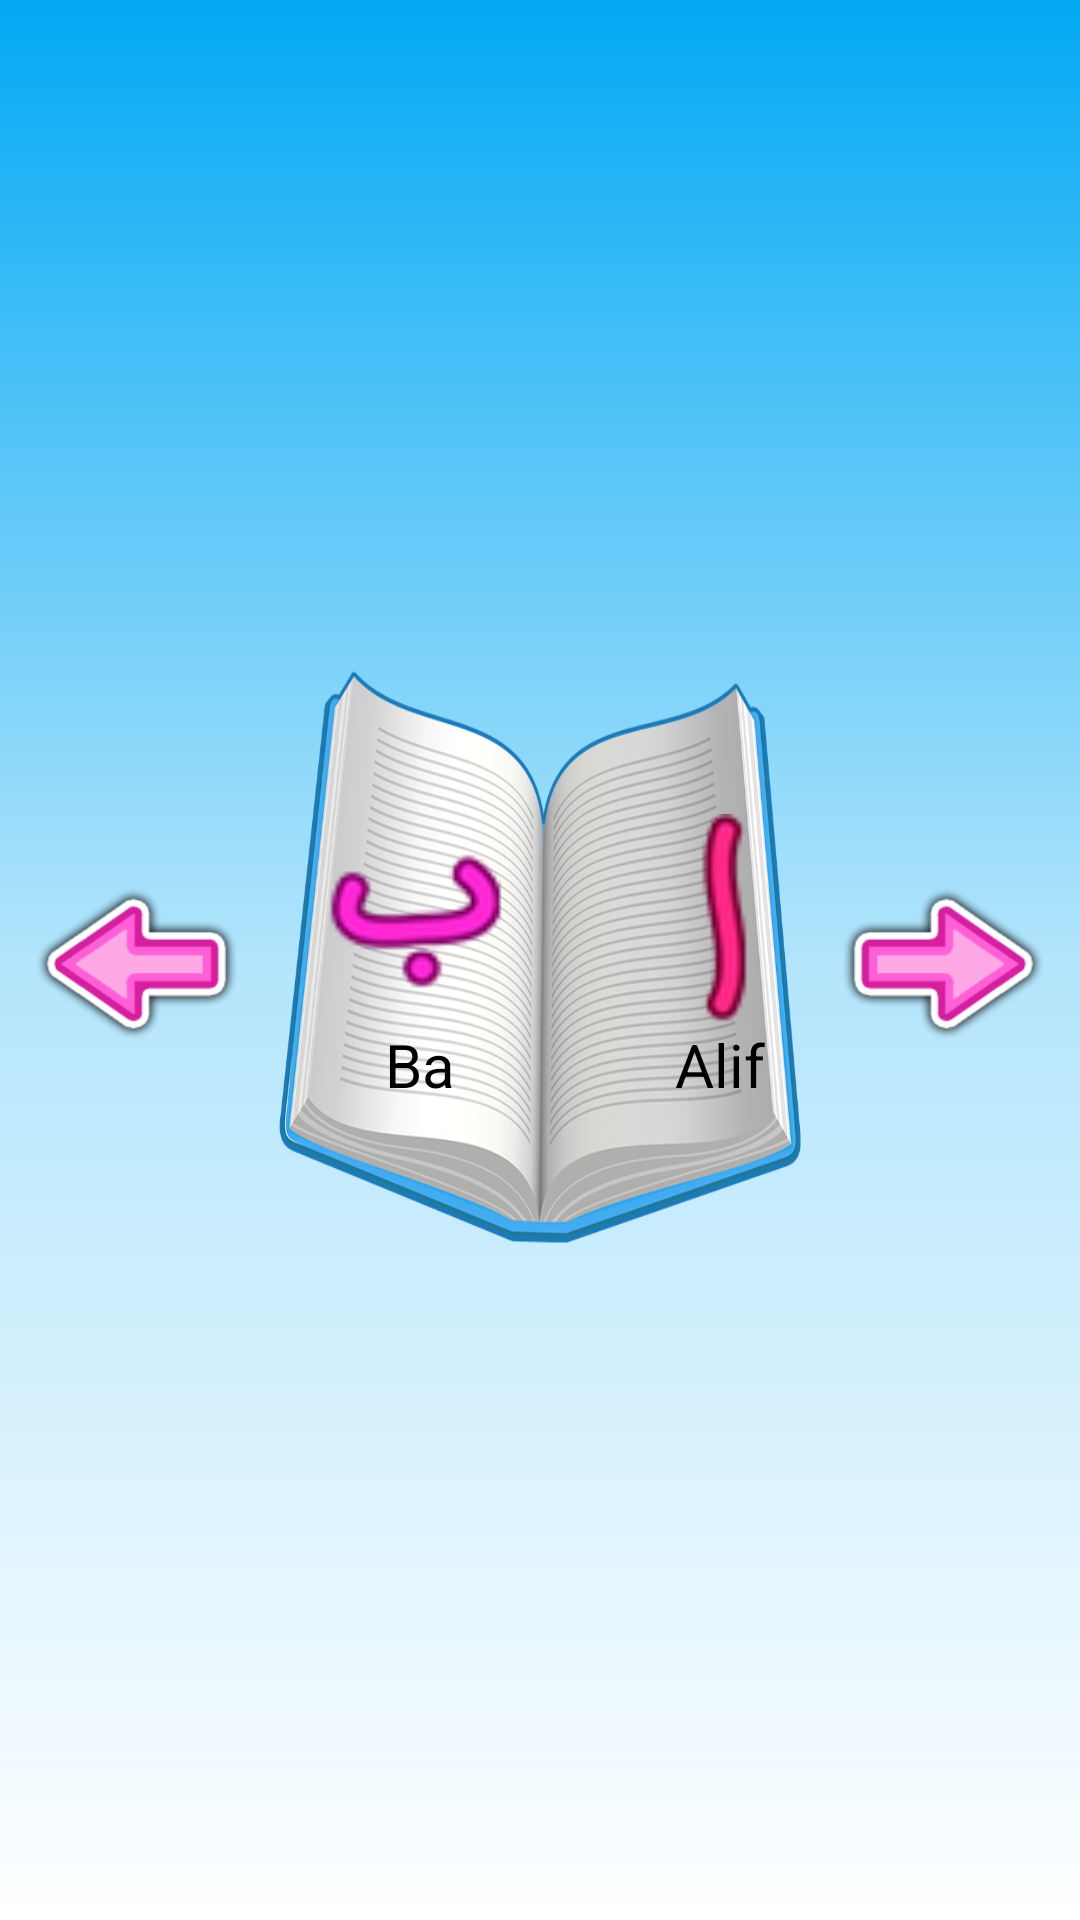

Here is an Android app screen rendered from its layout file. Give the layout XML and the strings, colors and styles it references.
<!-- AndroidManifest.xml: application theme AppTheme -->
<!-- res/layout/activity_belajar_1.xml -->
<FrameLayout xmlns:android="http://schemas.android.com/apk/res/android"
    xmlns:tools="http://schemas.android.com/tools"
    android:layout_width="match_parent"
    android:layout_height="match_parent"
    android:background="@drawable/bg_blue"
    tools:context="com.aulia.belajariqra.Belajar1Activity">

    <FrameLayout
        android:layout_width="match_parent"
        android:layout_height="match_parent"
        android:fitsSystemWindows="true">


        <RelativeLayout
            android:id="@+id/stage"
            android:layout_width="match_parent"
            android:layout_height="wrap_content">

            <TextView
                android:id="@+id/action_open_main_menu"
                android:layout_width="0dp"
                android:layout_height="wrap_content"
                android:layout_margin="10dp"
                android:layout_weight="1"
                android:gravity="left"
                android:text="Menu" />

            <TextView
                android:id="@+id/tvBack"
                android:layout_width="0dp"
                android:layout_height="wrap_content"
                android:layout_margin="10dp"
                android:layout_weight="1"
                android:gravity="right"
                android:text="Kembali" />
        </RelativeLayout>

        <LinearLayout
            android:layout_width="match_parent"
            android:layout_height="match_parent"
            android:gravity="center"
            android:orientation="vertical">

            <LinearLayout
                android:layout_width="match_parent"
                android:layout_height="match_parent"
                android:gravity="center"
                android:orientation="horizontal">

                <LinearLayout
                    android:layout_width="0dp"
                    android:layout_height="wrap_content"
                    android:layout_weight="1"
                    android:gravity="center"
                    android:orientation="vertical">

                    <ImageView
                        android:id="@+id/action_previous"
                        android:layout_width="80dp"
                        android:layout_height="80dp"
                        android:adjustViewBounds="true"
                        android:scaleX="-1"
                        android:src="@drawable/tombol_kanan_kiri_belajar" />

                </LinearLayout>

                <RelativeLayout
                    android:layout_width="0dp"
                    android:layout_height="wrap_content"
                    android:layout_weight="2"
                    android:gravity="center">

                    <ImageView
                        android:layout_width="wrap_content"
                        android:layout_height="200dp"
                        android:adjustViewBounds="true"
                        android:background="@drawable/buku_belajar" />

                    <LinearLayout
                        android:layout_width="wrap_content"
                        android:layout_height="wrap_content"
                        android:layout_centerInParent="true">

                        <LinearLayout
                            android:layout_width="100dp"
                            android:layout_height="200dp"
                            android:gravity="center"
                            android:orientation="vertical">

                            <ImageView
                                android:id="@+id/h1i"
                                android:layout_width="70dp"
                                android:layout_height="70dp"
                                android:src="@drawable/ba" />

                            <TextView
                                android:id="@+id/h1t"
                                android:layout_width="wrap_content"
                                android:layout_height="wrap_content"
                                android:text="Ba"
                                android:textColor="#000"
                                android:textSize="20sp" />

                        </LinearLayout>

                        <LinearLayout
                            android:layout_width="100dp"
                            android:layout_height="200dp"
                            android:gravity="center"
                            android:orientation="vertical">

                            <ImageView
                                android:id="@+id/h2i"
                                android:layout_width="70dp"
                                android:layout_height="70dp"
                                android:src="@drawable/alif" />

                            <TextView
                                android:id="@+id/h2t"
                                android:layout_width="wrap_content"
                                android:layout_height="wrap_content"
                                android:text="Alif"
                                android:textColor="#000"
                                android:textSize="20sp" />

                        </LinearLayout>

                    </LinearLayout>

                </RelativeLayout>

                <LinearLayout
                    android:layout_width="0dp"
                    android:layout_height="wrap_content"
                    android:layout_weight="1"
                    android:gravity="center">

                    <ImageView
                        android:id="@+id/action_next"
                        android:layout_width="80dp"
                        android:layout_height="80dp"
                        android:src="@drawable/tombol_kanan_kiri_belajar" />

                </LinearLayout>

            </LinearLayout>

        </LinearLayout>

    </FrameLayout>

</FrameLayout>
<!-- resources referenced by this layout -->
<resources>
  <!-- drawable alif: png bitmap (drawable, 3896 bytes) -->
  <!-- drawable ba: png bitmap (drawable, 4555 bytes) -->
  <!-- drawable bg_blue (drawable) -->
  <?xml version="1.0" encoding="utf-8"?>
  <shape xmlns:android="http://schemas.android.com/apk/res/android" android:shape="rectangle" >
  
      <gradient
          android:angle="90"
          android:endColor="#03a9f4"
          android:centerColor="#b3e5fc"
          android:startColor="#fff"
          android:type="linear" />
  
  </shape>
  <!-- drawable buku_belajar: png bitmap (drawable, 297375 bytes) -->
  <!-- drawable tombol_kanan_kiri_belajar: png bitmap (drawable, 10267 bytes) -->
  <style name="AppTheme" parent="Theme.AppCompat.Light.NoActionBar">
          <item name="android:windowAnimationStyle">@null</item>
  
          <item name="colorPrimary">@color/colorPrimary</item>
          <item name="colorPrimaryDark">@color/colorPrimaryDark</item>
          <item name="colorAccent">@color/colorAccent</item>
      </style>
  <color name="colorPrimary">#3F51B5</color>
  <color name="colorPrimaryDark">#303F9F</color>
  <color name="colorAccent">#FF4081</color>
</resources>
